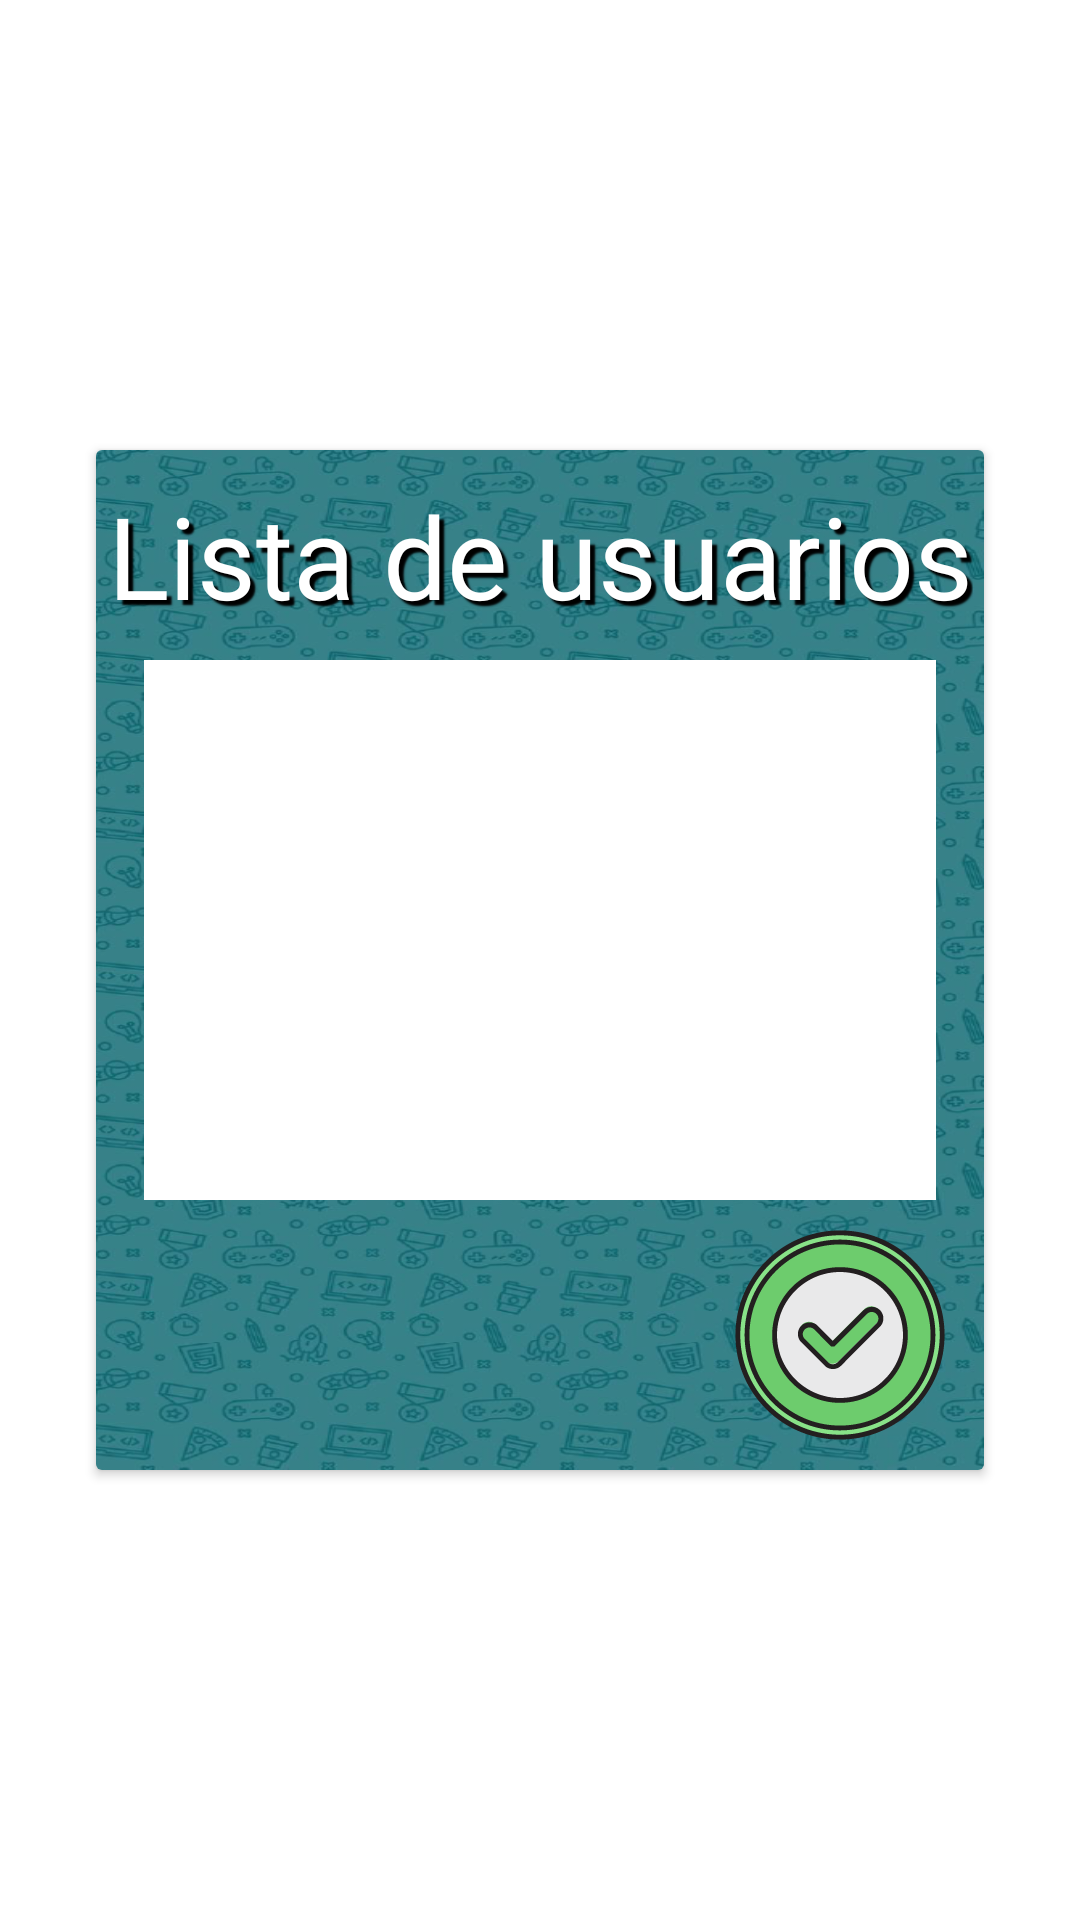

Write the Android layout XML for this screen, with the resource values it uses.
<!-- AndroidManifest.xml: application theme Theme.ChatParteCliente -->
<!-- res/layout/lista_dialogo.xml -->
<?xml version="1.0" encoding="utf-8"?>
<androidx.constraintlayout.widget.ConstraintLayout
    xmlns:android="http://schemas.android.com/apk/res/android"
    xmlns:app="http://schemas.android.com/apk/res-auto"
    xmlns:tools="http://schemas.android.com/tools"
    android:layout_width="match_parent"
    android:layout_height="match_parent">

    <androidx.cardview.widget.CardView
        android:layout_width="0dp"
        android:layout_height="0dp"
        android:layout_marginStart="32dp"
        android:layout_marginTop="150dp"
        android:layout_marginEnd="32dp"
        android:layout_marginBottom="150dp"
        app:cardBackgroundColor="@color/trasnparente"
        app:layout_constraintBottom_toBottomOf="parent"
        app:layout_constraintEnd_toEndOf="parent"
        app:layout_constraintHorizontal_bias="0.0"
        app:layout_constraintStart_toStartOf="parent"
        app:layout_constraintTop_toTopOf="parent">

        <androidx.constraintlayout.widget.ConstraintLayout
            android:layout_width="match_parent"
            android:layout_height="match_parent"
            android:background="@drawable/fondow">

            <ScrollView
                android:id="@+id/scrollView4"
                android:layout_width="0dp"
                android:layout_height="0dp"
                android:layout_marginStart="16dp"
                android:layout_marginTop="70dp"
                android:layout_marginEnd="16dp"
                android:layout_marginBottom="90dp"
                android:background="#FFFFFF"
                app:layout_constraintBottom_toBottomOf="parent"
                app:layout_constraintEnd_toEndOf="parent"
                app:layout_constraintStart_toStartOf="parent"
                app:layout_constraintTop_toTopOf="parent"
                app:layout_constraintVertical_bias="0.5">

                <LinearLayout
                    android:layout_width="match_parent"
                    android:layout_height="wrap_content"
                    android:orientation="vertical">

                    <TextView
                        android:id="@+id/tvListaClientes"
                        android:layout_width="match_parent"
                        android:layout_height="match_parent"
                        android:background="@color/trasnparente" />
                </LinearLayout>
            </ScrollView>

            <TextView
                android:id="@+id/textView"
                android:layout_width="wrap_content"
                android:layout_height="wrap_content"
                android:fontFamily="@font/raizen_anthem"
                android:shadowColor="#000000"
                android:shadowDx="5"
                android:shadowDy="5"
                android:shadowRadius="1"
                android:text="@string/lista"
                android:textColor="#FFFFFF"
                android:textSize="38sp"
                app:layout_constraintBottom_toTopOf="@+id/scrollView4"
                app:layout_constraintEnd_toEndOf="parent"
                app:layout_constraintStart_toStartOf="parent"
                app:layout_constraintTop_toTopOf="parent" />

            <ImageButton
                android:id="@+id/btAceptarLista"
                android:layout_width="wrap_content"
                android:layout_height="wrap_content"
                android:layout_marginTop="8dp"
                android:layout_marginBottom="8dp"
                android:background="#00FFFFFF"
                android:contentDescription="@string/img"
                app:layout_constraintBottom_toBottomOf="parent"
                app:layout_constraintEnd_toEndOf="parent"
                app:layout_constraintHorizontal_bias="0.942"
                app:layout_constraintStart_toStartOf="parent"
                app:layout_constraintTop_toBottomOf="@+id/scrollView4"
                app:srcCompat="@drawable/bt_aceptar" />
        </androidx.constraintlayout.widget.ConstraintLayout>

    </androidx.cardview.widget.CardView>
</androidx.constraintlayout.widget.ConstraintLayout>
<!-- resources referenced by this layout -->
<resources>
  <color name="trasnparente">#00F44336</color>
  <!-- drawable bt_aceptar (drawable) -->
  <?xml version="1.0" encoding="utf-8"?>
  <selector xmlns:android="http://schemas.android.com/apk/res/android">
      <item android:state_pressed="true" android:drawable="@drawable/btaceptar_pul"/>
      <item android:state_enabled="true" android:drawable="@drawable/btaceptar"/>
  </selector>
  <!-- drawable fondow: png bitmap (drawable-ldpi, 668830 bytes) -->
  <string name="img">img</string>
  <string name="lista">Lista de usuarios</string>
  <style name="Theme.ChatParteCliente" parent="Theme.MaterialComponents.DayNight.DarkActionBar">
          
          <item name="colorPrimary">@color/purple_500</item>
          <item name="colorPrimaryVariant">@color/purple_700</item>
          <item name="colorOnPrimary">@color/white</item>
          
          <item name="colorSecondary">@color/teal_200</item>
          <item name="colorSecondaryVariant">@color/teal_700</item>
          <item name="colorOnSecondary">@color/black</item>
          
          <item name="android:statusBarColor" tools:targetApi="l">?attr/colorPrimaryVariant</item>
          
      </style>
  <!-- drawable btaceptar_pul: png bitmap (drawable-hdpi, 4150 bytes) -->
  <!-- drawable btaceptar: png bitmap (drawable-hdpi, 5580 bytes) -->
  <color name="purple_500">#0043EE</color>
  <color name="purple_700">#0042B3</color>
  <color name="white">#FFFFFFFF</color>
  <color name="teal_200">#03C1DA</color>
  <color name="teal_700">#FF018786</color>
  <color name="black">#FF000000</color>
</resources>
